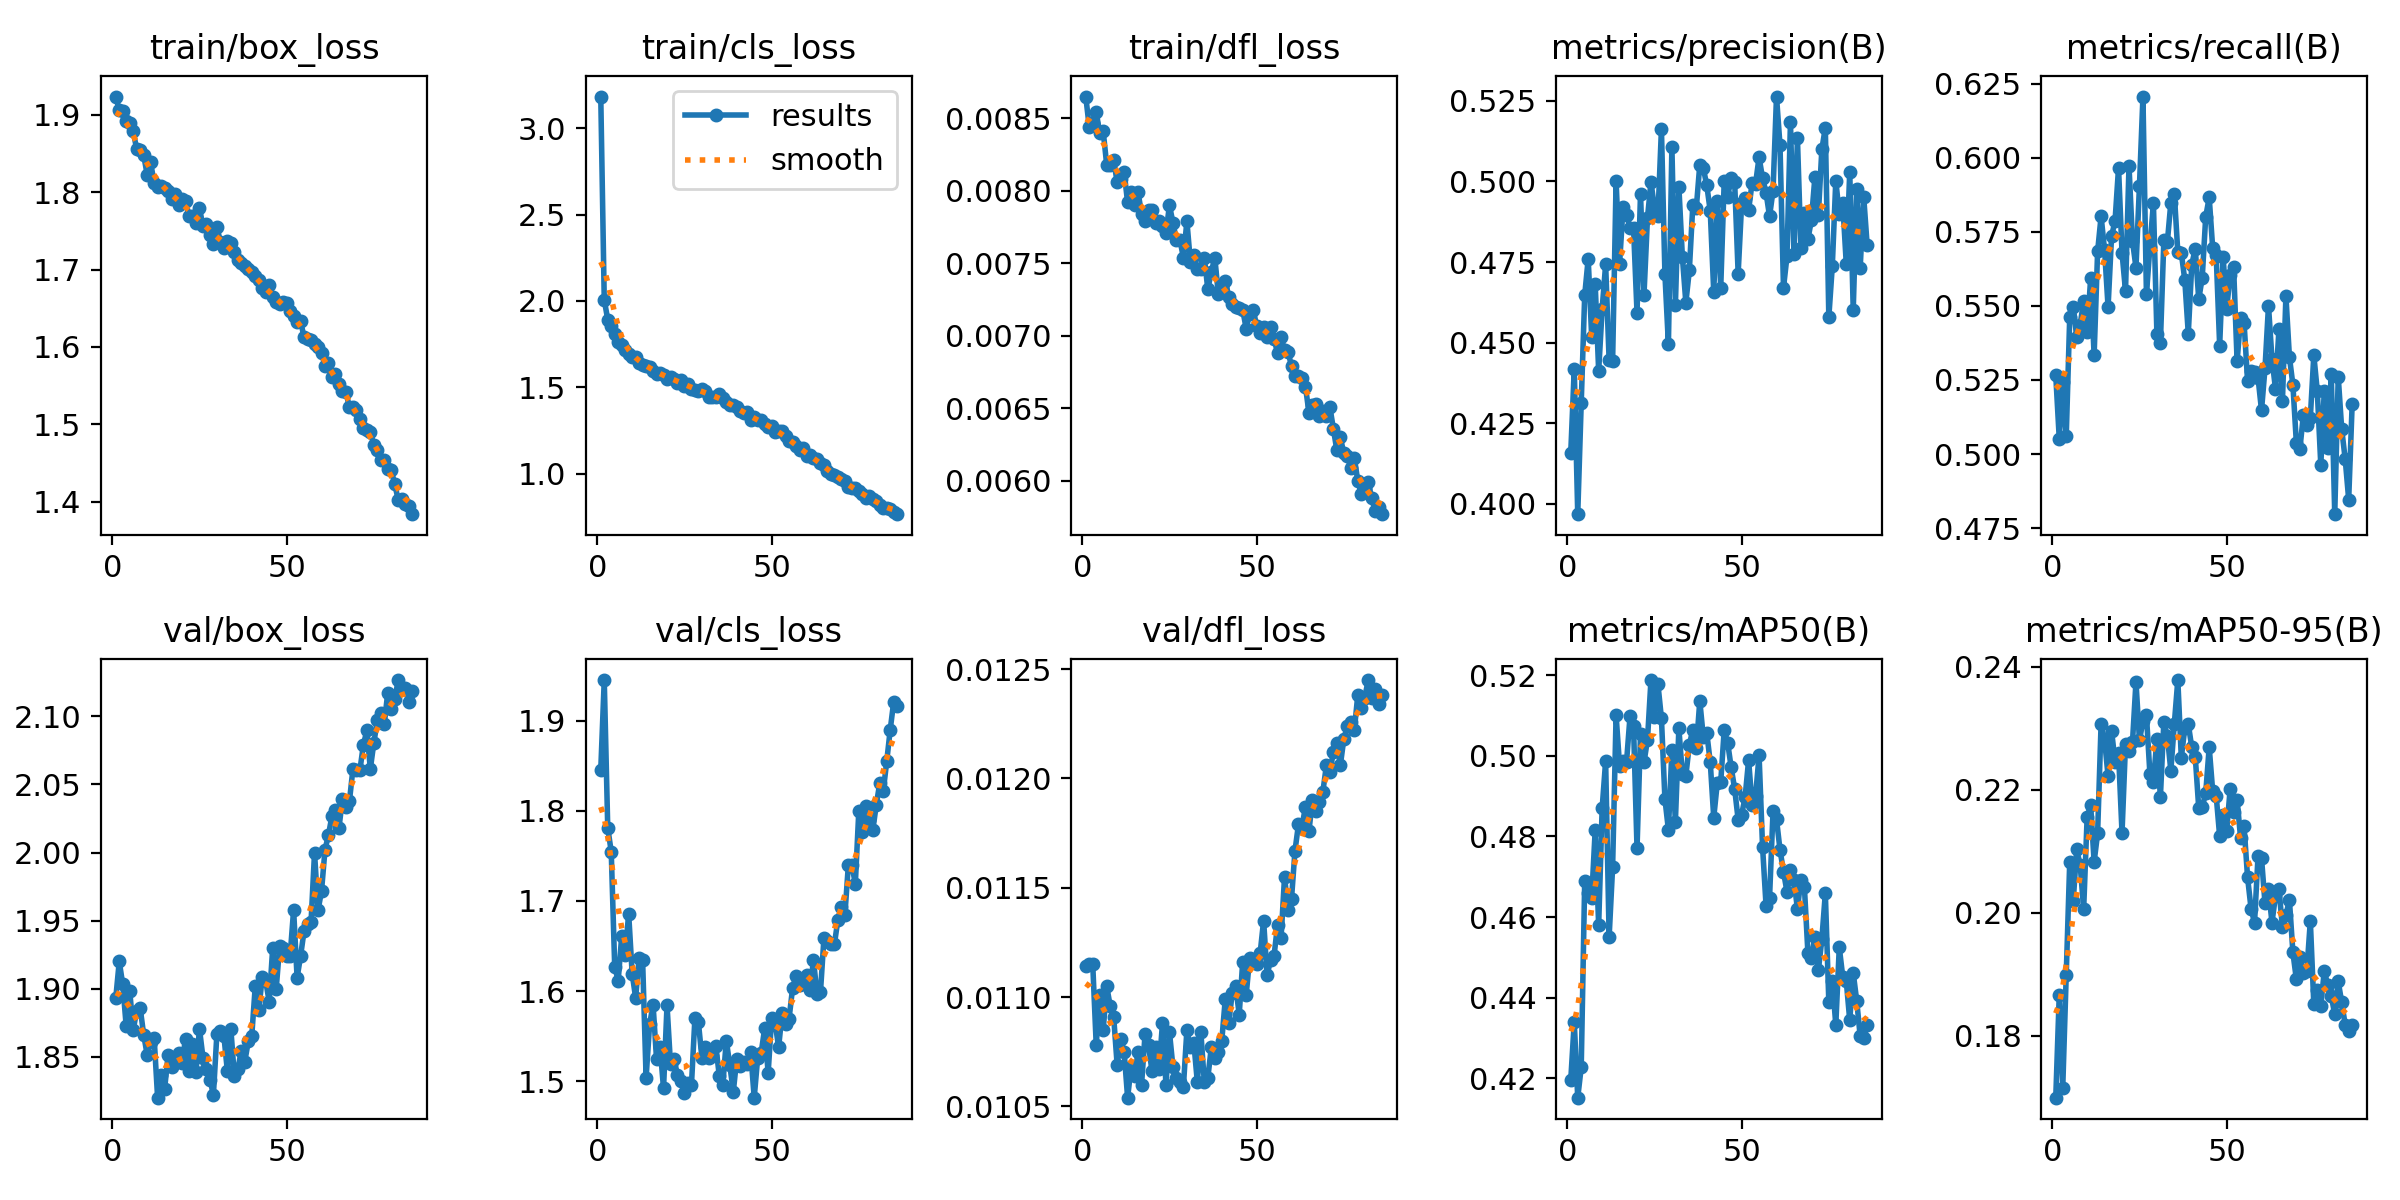

The table this chart was drawn from, first rows:
epoch, time, train/box_loss, train/cls_loss, train/dfl_loss, metrics/precision(B), metrics/recall(B), metrics/mAP50(B), metrics/mAP50-95(B), val/box_loss, val/cls_loss, val/dfl_loss, lr/pg0, lr/pg1, lr/pg2
1, 61.84, 1.924, 3.183, 0.00865, 0.4159, 0.5265, 0.4196, 0.1699, 1.893, 1.846, 0.01114, 0.0004146, 0.0004146, 0.0004146
2, 115.3, 1.906, 2.006, 0.00844, 0.4418, 0.5052, 0.434, 0.1867, 1.92, 1.945, 0.01115, 0.000823, 0.000823, 0.000823
3, 182, 1.905, 1.892, 0.00847, 0.3968, 0.5244, 0.4152, 0.1715, 1.903, 1.781, 0.01115, 0.001223, 0.001223, 0.001223
4, 243.3, 1.892, 1.856, 0.00854, 0.4314, 0.5059, 0.4228, 0.1899, 1.872, 1.755, 0.01078, 0.001213, 0.001213, 0.001213
5, 300.2, 1.889, 1.81, 0.0084, 0.4648, 0.5461, 0.469, 0.2082, 1.899, 1.627, 0.01101, 0.0012, 0.0012, 0.0012
6, 348.8, 1.878, 1.765, 0.00841, 0.476, 0.5498, 0.4659, 0.2019, 1.87, 1.612, 0.01085, 0.001188, 0.001188, 0.001188
7, 396.9, 1.856, 1.744, 0.00818, 0.4518, 0.5396, 0.4647, 0.2103, 1.884, 1.661, 0.01105, 0.001176, 0.001176, 0.001176
8, 445.8, 1.855, 1.714, 0.00818, 0.4683, 0.5436, 0.4815, 0.2077, 1.886, 1.64, 0.01096, 0.001163, 0.001163, 0.001163
9, 494.7, 1.848, 1.695, 0.00821, 0.4412, 0.5517, 0.458, 0.2006, 1.866, 1.686, 0.01091, 0.001151, 0.001151, 0.001151
10, 543.1, 1.823, 1.676, 0.00806, 0.4605, 0.5411, 0.487, 0.2156, 1.852, 1.619, 0.01069, 0.001139, 0.001139, 0.001139
11, 593.2, 1.838, 1.677, 0.00808, 0.4743, 0.5593, 0.4987, 0.2175, 1.861, 1.592, 0.01081, 0.001126, 0.001126, 0.001126
12, 642, 1.812, 1.641, 0.00813, 0.4445, 0.5333, 0.4551, 0.2083, 1.864, 1.637, 0.01075, 0.001114, 0.001114, 0.001114
13, 691.4, 1.807, 1.627, 0.00792, 0.4443, 0.5683, 0.4724, 0.2129, 1.82, 1.635, 0.01054, 0.001102, 0.001102, 0.001102
14, 739.7, 1.808, 1.623, 0.00799, 0.5001, 0.5802, 0.5101, 0.2308, 1.837, 1.504, 0.01068, 0.001089, 0.001089, 0.001089
15, 790.9, 1.805, 1.619, 0.0079, 0.4745, 0.5688, 0.4975, 0.2281, 1.826, 1.563, 0.01064, 0.001077, 0.001077, 0.001077
16, 838.9, 1.802, 1.593, 0.00799, 0.4921, 0.5496, 0.4986, 0.2222, 1.851, 1.585, 0.01075, 0.001064, 0.001064, 0.001064
17, 886.8, 1.791, 1.58, 0.00784, 0.4896, 0.5735, 0.4986, 0.2296, 1.843, 1.524, 0.0106, 0.001052, 0.001052, 0.001052
18, 935.4, 1.797, 1.58, 0.00779, 0.4856, 0.5786, 0.5099, 0.2246, 1.846, 1.538, 0.01083, 0.00104, 0.00104, 0.00104
19, 984.1, 1.783, 1.569, 0.00787, 0.4855, 0.5966, 0.5073, 0.2259, 1.853, 1.492, 0.01078, 0.001027, 0.001027, 0.001027
20, 1032, 1.791, 1.55, 0.00787, 0.4593, 0.5679, 0.4771, 0.213, 1.846, 1.584, 0.01066, 0.001015, 0.001015, 0.001015
21, 1086, 1.788, 1.558, 0.00778, 0.4962, 0.555, 0.5053, 0.2274, 1.863, 1.519, 0.01077, 0.001002, 0.001002, 0.001002
22, 1147, 1.769, 1.55, 0.00779, 0.4649, 0.5973, 0.4984, 0.2263, 1.839, 1.524, 0.01067, 0.0009901, 0.0009901, 0.0009901
23, 1203, 1.77, 1.524, 0.00776, 0.4887, 0.5719, 0.504, 0.2277, 1.859, 1.507, 0.01088, 0.0009778, 0.0009778, 0.0009778
24, 1251, 1.76, 1.54, 0.00771, 0.4998, 0.5629, 0.5188, 0.2375, 1.839, 1.5, 0.0106, 0.0009654, 0.0009654, 0.0009654
25, 1338, 1.78, 1.506, 0.0079, 0.4918, 0.5906, 0.5096, 0.228, 1.871, 1.487, 0.01084, 0.000953, 0.000953, 0.000953
26, 1387, 1.756, 1.521, 0.00778, 0.4893, 0.6206, 0.5178, 0.2311, 1.85, 1.498, 0.01068, 0.0009406, 0.0009406, 0.0009406
27, 1436, 1.758, 1.489, 0.00766, 0.5162, 0.5539, 0.5093, 0.2322, 1.841, 1.495, 0.01063, 0.0009283, 0.0009283, 0.0009283
28, 1489, 1.745, 1.486, 0.00766, 0.4713, 0.57, 0.4893, 0.2225, 1.833, 1.57, 0.01061, 0.0009159, 0.0009159, 0.0009159
29, 1548, 1.733, 1.478, 0.00754, 0.4495, 0.5846, 0.4817, 0.2213, 1.822, 1.565, 0.01059, 0.0009035, 0.0009035, 0.0009035
30, 1607, 1.755, 1.488, 0.00779, 0.5107, 0.5407, 0.5014, 0.2282, 1.867, 1.526, 0.01085, 0.0008911, 0.0008911, 0.0008911
31, 1656, 1.736, 1.477, 0.00751, 0.4616, 0.5374, 0.4837, 0.2188, 1.869, 1.538, 0.01077, 0.0008787, 0.0008787, 0.0008787
32, 1718, 1.728, 1.446, 0.00756, 0.4984, 0.5723, 0.5068, 0.2311, 1.866, 1.526, 0.01079, 0.0008664, 0.0008664, 0.0008664
33, 1768, 1.736, 1.445, 0.00746, 0.4767, 0.5716, 0.4954, 0.2287, 1.84, 1.528, 0.01061, 0.000854, 0.000854, 0.000854
34, 1823, 1.735, 1.444, 0.00746, 0.4624, 0.5848, 0.495, 0.2231, 1.871, 1.539, 0.01084, 0.0008416, 0.0008416, 0.0008416
35, 1898, 1.723, 1.459, 0.00754, 0.4724, 0.5878, 0.5028, 0.2307, 1.836, 1.505, 0.01061, 0.0008293, 0.0008293, 0.0008293
36, 1953, 1.713, 1.436, 0.00732, 0.4927, 0.5681, 0.5065, 0.2378, 1.841, 1.496, 0.01063, 0.0008169, 0.0008169, 0.0008169
37, 2014, 1.709, 1.417, 0.00744, 0.4918, 0.5679, 0.5019, 0.2252, 1.855, 1.545, 0.01077, 0.0008045, 0.0008045, 0.0008045
38, 2081, 1.704, 1.398, 0.00754, 0.5052, 0.5587, 0.5136, 0.23, 1.847, 1.518, 0.01072, 0.0007921, 0.0007921, 0.0007921
39, 2151, 1.7, 1.395, 0.00729, 0.5042, 0.5406, 0.5048, 0.2307, 1.861, 1.488, 0.01075, 0.0007797, 0.0007797, 0.0007797
40, 2223, 1.697, 1.387, 0.00734, 0.4988, 0.5639, 0.5057, 0.2269, 1.866, 1.525, 0.0108, 0.0007674, 0.0007674, 0.0007674
41, 2273, 1.692, 1.36, 0.00738, 0.4908, 0.5693, 0.4984, 0.2254, 1.902, 1.517, 0.01099, 0.000755, 0.000755, 0.000755
42, 2325, 1.686, 1.351, 0.00727, 0.4657, 0.5522, 0.4847, 0.217, 1.885, 1.521, 0.01088, 0.0007426, 0.0007426, 0.0007426
43, 2379, 1.676, 1.355, 0.00722, 0.494, 0.5595, 0.4932, 0.2172, 1.908, 1.519, 0.01102, 0.0007302, 0.0007302, 0.0007302
44, 2445, 1.67, 1.313, 0.0072, 0.4669, 0.58, 0.4935, 0.2194, 1.906, 1.532, 0.01105, 0.0007179, 0.0007179, 0.0007179
45, 2493, 1.681, 1.326, 0.00719, 0.5, 0.5866, 0.5064, 0.2269, 1.891, 1.482, 0.01092, 0.0007055, 0.0007055, 0.0007055
46, 2548, 1.664, 1.312, 0.00718, 0.4952, 0.5694, 0.5032, 0.2198, 1.93, 1.526, 0.01116, 0.0006931, 0.0006931, 0.0006931
47, 2610, 1.657, 1.308, 0.00705, 0.5012, 0.5673, 0.4971, 0.219, 1.9, 1.531, 0.01101, 0.0006808, 0.0006808, 0.0006808
48, 2679, 1.655, 1.286, 0.00715, 0.4997, 0.5366, 0.4918, 0.2124, 1.932, 1.559, 0.01118, 0.0006684, 0.0006684, 0.0006684
49, 2767, 1.658, 1.272, 0.00718, 0.4714, 0.5663, 0.4842, 0.2158, 1.93, 1.509, 0.01117, 0.000656, 0.000656, 0.000656
50, 2839, 1.657, 1.278, 0.00707, 0.4932, 0.5489, 0.4854, 0.2132, 1.924, 1.57, 0.01115, 0.0006436, 0.0006436, 0.0006436
51, 2900, 1.647, 1.243, 0.00702, 0.4947, 0.5603, 0.4898, 0.22, 1.924, 1.565, 0.0112, 0.0006312, 0.0006312, 0.0006312
52, 2953, 1.641, 1.245, 0.00706, 0.4911, 0.563, 0.499, 0.2164, 1.958, 1.538, 0.01135, 0.0006189, 0.0006189, 0.0006189
53, 3040, 1.632, 1.249, 0.00699, 0.4995, 0.5313, 0.4878, 0.2184, 1.908, 1.575, 0.0111, 0.0006065, 0.0006065, 0.0006065
54, 3093, 1.633, 1.219, 0.00706, 0.4993, 0.5458, 0.4901, 0.2121, 1.924, 1.564, 0.01117, 0.0005941, 0.0005941, 0.0005941
55, 3172, 1.612, 1.192, 0.00698, 0.5075, 0.5443, 0.5001, 0.214, 1.943, 1.569, 0.01119, 0.0005818, 0.0005818, 0.0005818
56, 3222, 1.61, 1.184, 0.00688, 0.501, 0.5247, 0.4774, 0.2058, 1.948, 1.603, 0.01133, 0.0005694, 0.0005694, 0.0005694
57, 3309, 1.608, 1.162, 0.00699, 0.4965, 0.5279, 0.4628, 0.2007, 1.949, 1.617, 0.01127, 0.000557, 0.000557, 0.000557
58, 3401, 1.603, 1.138, 0.0069, 0.4892, 0.5275, 0.4647, 0.1984, 2, 1.607, 0.01155, 0.0005446, 0.0005446, 0.0005446
59, 3500, 1.6, 1.146, 0.00689, 0.4971, 0.5258, 0.4862, 0.2092, 1.958, 1.609, 0.0114, 0.0005322, 0.0005322, 0.0005322
60, 3587, 1.593, 1.102, 0.00679, 0.5263, 0.5147, 0.4842, 0.2089, 1.972, 1.618, 0.01145, 0.0005199, 0.0005199, 0.0005199
... 26 more rows
